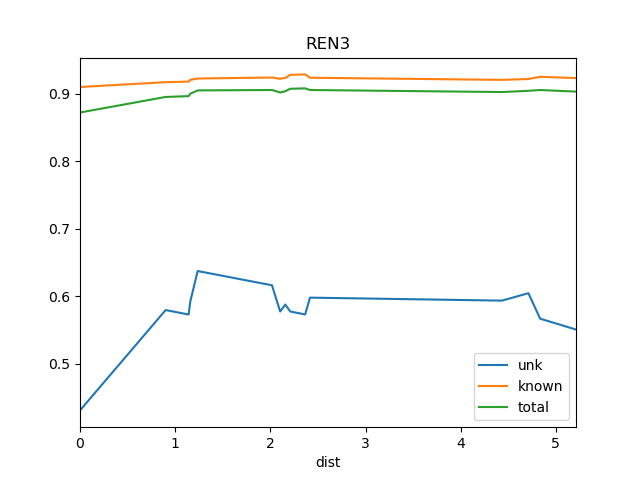

Data behind this chart, as committed beside it:
dist, known, total, train_docs, unk
0.0, 0.9099, 0.8721, {'REN2', 'REN4', 'REN1'}, 0.4308
0.9, 0.917, 0.8952, {'REN7', 'REN2', 'REN1', 'REN8', 'REN4'}, 0.5794
1.141, 0.9179, 0.8964, {'REN7', 'REN2', 'SRR1', 'REN1', 'REN8',…, 0.5728
1.159, 0.9205, 0.9, {'REN8', 'REN7', 'REN2', 'SRR1', 'REN1',…, 0.5922
1.236, 0.9225, 0.9048, {'REN8', 'REN7', 'REN2', 'WS1', 'SRR1', …, 0.6373
2.017, 0.9239, 0.9055, {'REN8', 'REN7', 'REN2', 'REN6', 'WS1', …, 0.6162
2.103, 0.9221, 0.9018, {'REN8', 'REN7', 'REN2', 'REN6', 'WS1', …, 0.5773
2.158, 0.9234, 0.9036, {'REN7', 'REN2', 'REN6', 'WS1', 'REN5', …, 0.5876
2.209, 0.9279, 0.9073, {'REN8', 'REN7', 'REN2', 'REN9', 'REN6',…, 0.5773
2.366, 0.9286, 0.9079, {'REN8', 'REN7', 'REN2', 'REN6', 'REN12'…, 0.5729
2.416, 0.9236, 0.9055, {'REN7', 'REN2', 'REN9', 'REN12', 'WS1',…, 0.5978
4.434, 0.9205, 0.9024, {'REN5', 'BS1', 'DSR', 'REN7', 'REN6', '…, 0.5934
4.712, 0.9217, 0.9042, {'REN5', 'BS1', 'DSR', 'REN7', 'REN6', '…, 0.6044
4.835, 0.925, 0.9055, {'REN5', 'BS1', 'DSR', 'REN7', 'REN6', '…, 0.5667
5.212, 0.9231, 0.903, {'Ko', 'REN5', 'BS1', 'DSR', 'REN7', 'RE…, 0.5506
